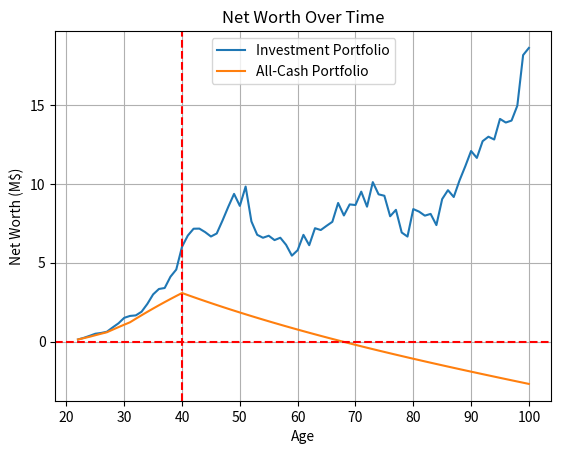

The script that saved this image:
# All numbers in present dollar terms, 1 unit = $1000 (2023 USD)

def real_mkt_return():
    import numpy as np
    return 1 + np.random.normal(0.035, 0.1)


def product(iterable):
    res = 1
    for i in iterable:
        res *= i
    return res

def post_tax(income):
    income *= 1000
    # from key to next key is the tax bracket
    # Assume flat 15% state tax
    state_tax = 0.15
    tax_map = {
        0: 0,
        9950: 0.1,
        40525: 0.12,
        86375: 0.22,
        164925: 0.24,
        209425: 0.32,
        523600: 0.35,
        10**10: 0.37
    }
    tax_map = list(tax_map.items())
    tax_map.sort(key=lambda x: x[0])

    income_backup = income
    total_tax = 0
    for i in range(len(tax_map) - 1):
        # if the income is less than the next bracket, then we're done
        bracket_size = tax_map[i + 1][0] - tax_map[i][0]
        if income <= bracket_size:
            total_tax += income * tax_map[i][1]
            break
        # otherwise, we need to pay the tax on the entire bracket
        total_tax += bracket_size * tax_map[i][1]
        income -= bracket_size
    return (income_backup - total_tax - income_backup * state_tax) / 1000

def format_money(val):
    # * 1000 to convert to $1000 units, add commas, and add $
    return '$' + '{:,}'.format(int(val * 1000))

age = 22
ret_age = 40
expected_lifespan = 100
lifestyle_inflation = 1.01

nw = 40

mean_case = [230] * 3 + [260] * 3 + [400] * 4 + [550] * 200
optimistic_case = [450] * 3 + [550] * 3 + [700] * 5 + [850] * 200
pessimistic_case = [170] * 4 + [200] * 3 + [240] * 5 + [260] * 200
income = mean_case

init_exp = 60
expenses = [init_exp * lifestyle_inflation**i for i in range(200)]
realized_income = income[:1 + ret_age - age] + [0] * (expected_lifespan - ret_age)

retirement_nw = nw
cash_case = nw
age_to_nw = {}
age_to_all_cash_portfolio = {}
for curr_age in range(age, expected_lifespan + 1):
    # Since all math is done in current dollar terms, we need to adjust for inflation
    market_return = real_mkt_return()
    retirement_nw = retirement_nw * market_return
    inc = post_tax(realized_income[curr_age - age])
    retirement_nw += inc
    exp = expenses[curr_age - age]
    retirement_nw -= exp

    cash_case = cash_case + inc - exp
    cash_case /= 1.02 # real return of -2% on cash portfolio due to inflation

    print('age: ', curr_age, end=';\t')
    # format the numbers
    print('market_return: ', '{:.2%}'.format((market_return - 1)), end=';\t')
    print('post-tax income: ', format_money(inc), end=';\t')
    print('expenses: ', format_money(exp), end=';\t')
    print('nw: ', format_money(retirement_nw))

    # These will later be used to plot the net worth over time in millions of dollars
    age_to_nw[curr_age] = retirement_nw / 1000
    age_to_all_cash_portfolio[curr_age] = cash_case / 1000

# exit()
import matplotlib.pyplot as plt
plt.plot(list(age_to_nw.keys()), list(age_to_nw.values()))
plt.plot(list(age_to_all_cash_portfolio.keys()), list(age_to_all_cash_portfolio.values()))
plt.title('Net Worth Over Time')
plt.xlabel('Age')
plt.ylabel('Net Worth (M$)')
plt.grid()
plt.legend(['Investment Portfolio', 'All-Cash Portfolio'])
# Show fat red line at retirement age and 0 net worth
plt.axvline(x=ret_age, color='r', linestyle='--')
plt.axhline(y=0, color='r', linestyle='--')
plt.show()
